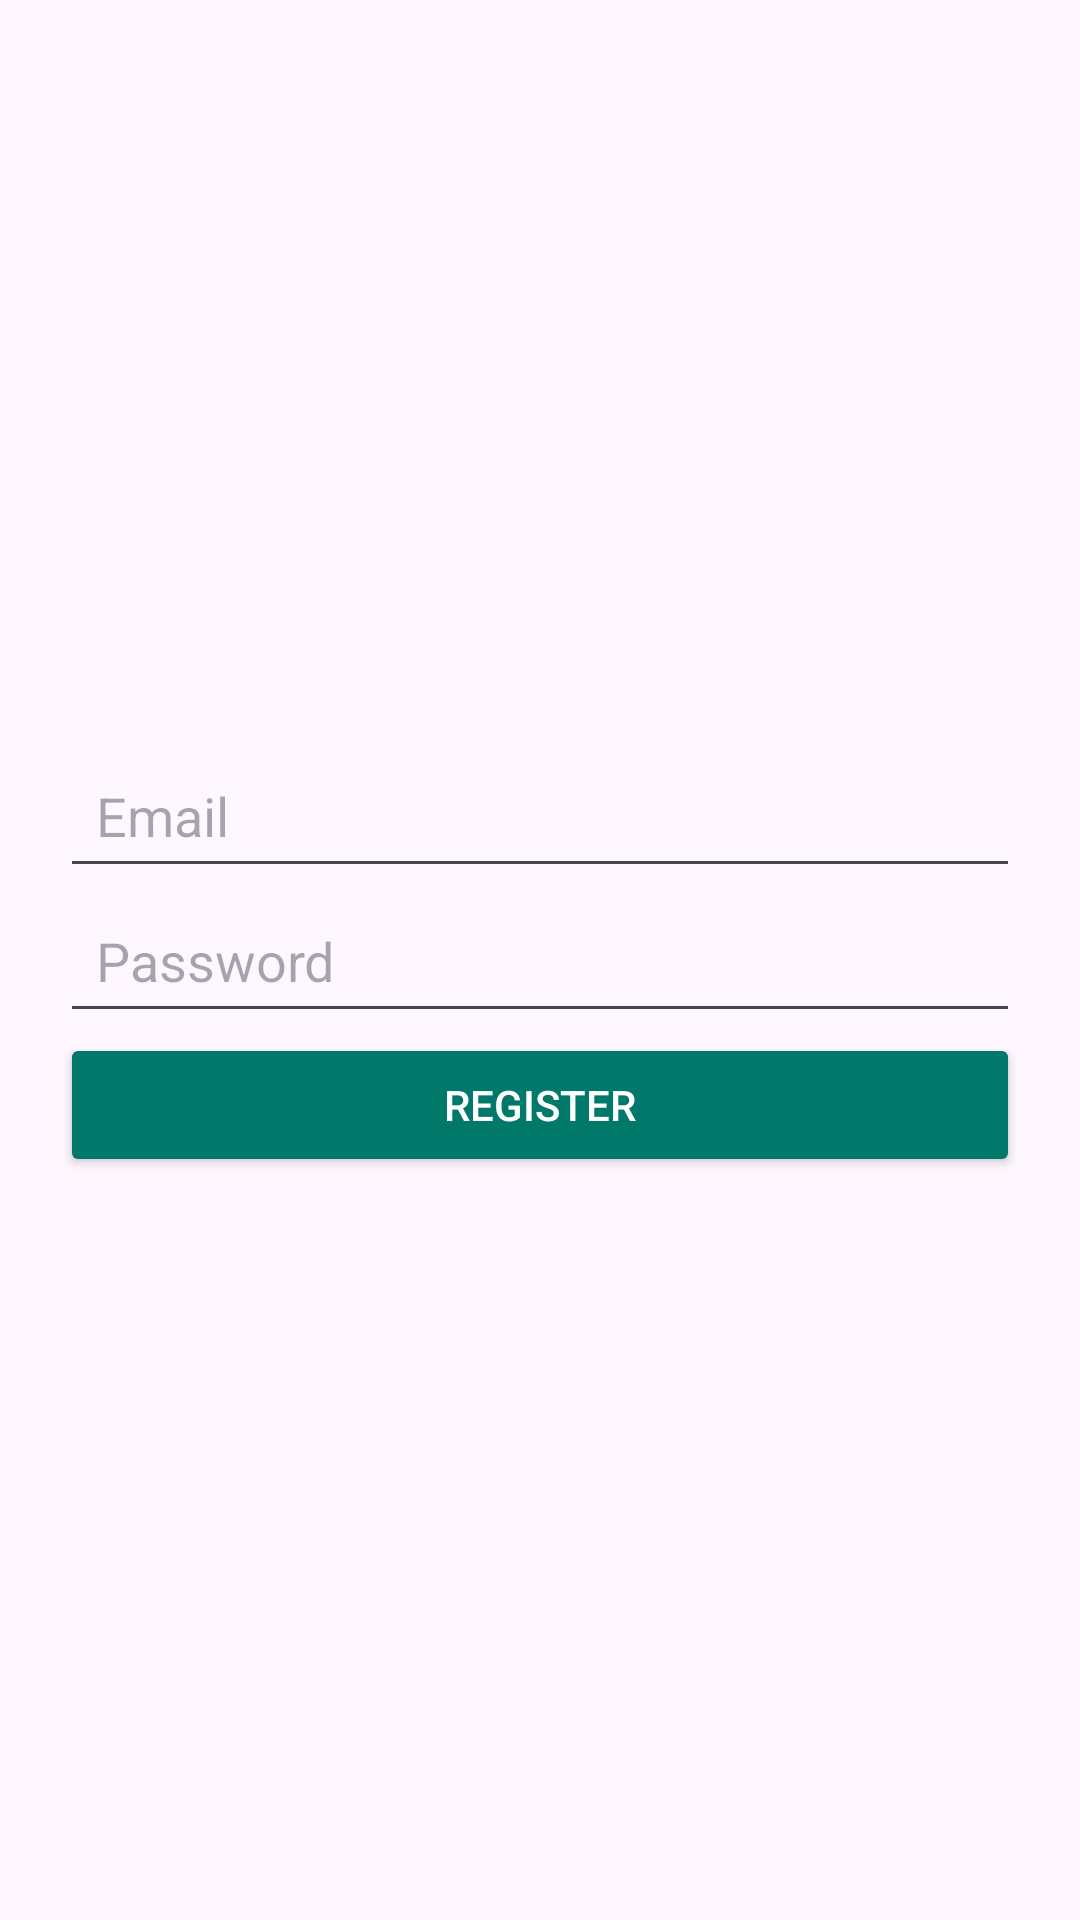

Produce the Android XML layout that renders to this screen, including the resource entries it uses.
<!-- AndroidManifest.xml: application theme Theme.SmartTravelAssistant -->
<!-- res/layout/activity_register.xml -->
<?xml version="1.0" encoding="utf-8"?>
<androidx.constraintlayout.widget.ConstraintLayout xmlns:android="http://schemas.android.com/apk/res/android"
    android:layout_width="match_parent"
    android:layout_height="match_parent">
    <LinearLayout xmlns:android="http://schemas.android.com/apk/res/android"
        xmlns:app="http://schemas.android.com/apk/res-auto"
        xmlns:tools="http://schemas.android.com/tools"
        android:orientation="vertical"
        android:layout_width="match_parent"
        android:layout_height="match_parent"
        android:gravity="center"
        android:padding="20dp"
        tools:context=".RegisterActivity">

        
        <EditText
            android:id="@+id/etEmail"
            android:layout_width="match_parent"
            android:layout_height="wrap_content"
            android:hint="Email"
            android:inputType="textEmailAddress"
            android:padding="12dp" />

        
        <EditText
            android:id="@+id/etPassword"
            android:layout_width="match_parent"
            android:layout_height="wrap_content"
            android:hint="Password"
            android:inputType="textPassword"
            android:padding="12dp" />

        
        <Button
            android:id="@+id/btnRegister"
            android:layout_width="match_parent"
            android:layout_height="wrap_content"
            android:text="Register"
            android:backgroundTint="@color/teal_700"
            android:textColor="@android:color/white"
            android:padding="12dp" />

    </LinearLayout>


</androidx.constraintlayout.widget.ConstraintLayout>
<!-- resources referenced by this layout -->
<resources>
  <color name="teal_700">#00796B</color>
  <style name="Theme.SmartTravelAssistant" parent="Base.Theme.SmartTravelAssistant" />
  <style name="Base.Theme.SmartTravelAssistant" parent="Theme.Material3.DayNight.NoActionBar">
          
          
      </style>
</resources>
